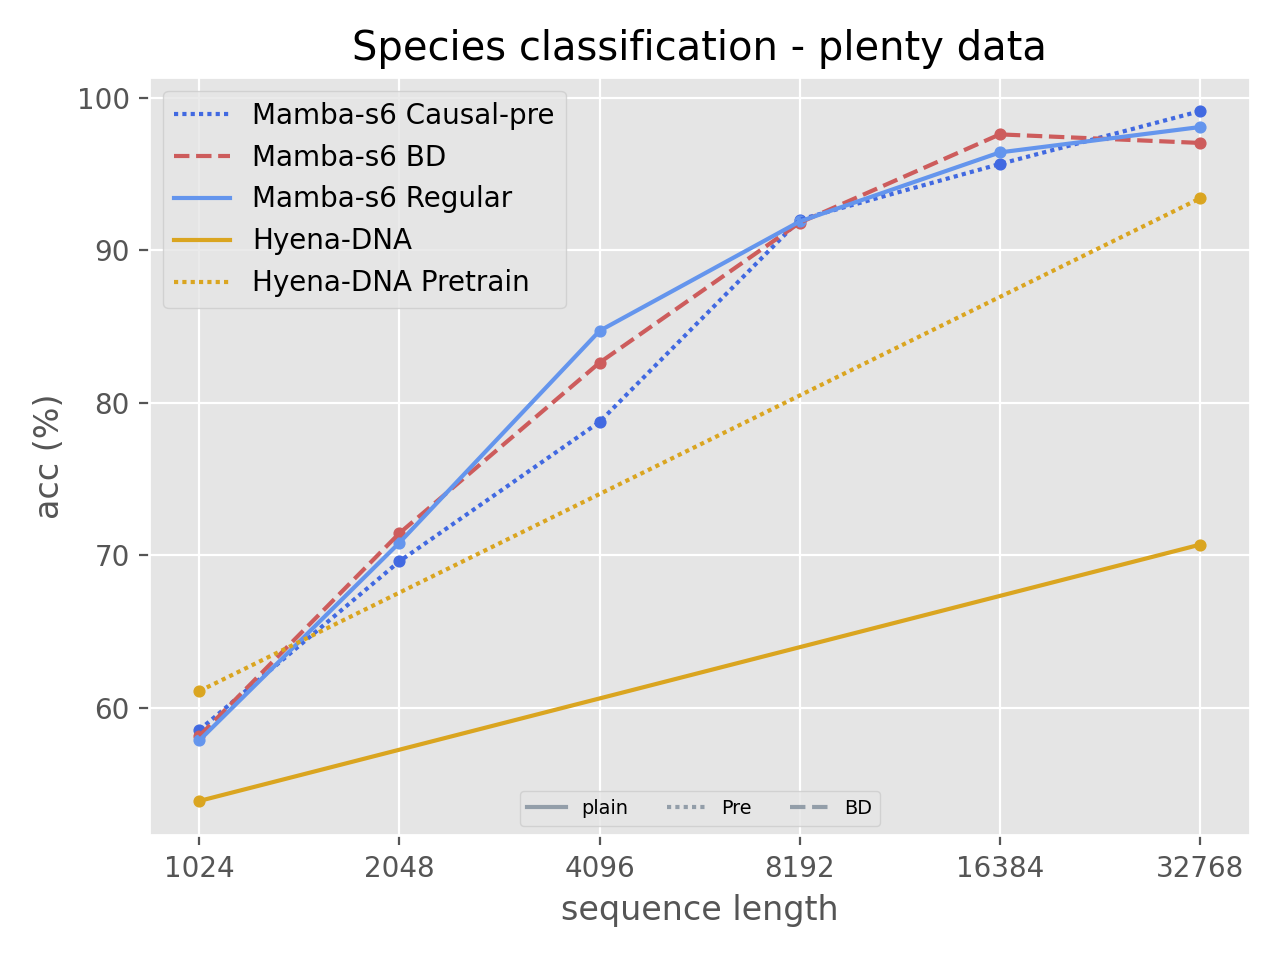

Data behind this chart, as committed beside it:
Name, State, Notes, User, Tags, Created, Runtime, Sweep, b, d_model, d_state, data, dropout, lr, model, n_layer, n_params, weight_decay, loss, test acc, train acc, val acc
MambaModel_s6_32768_[]_pretrained, finished, -, , , 2024-05-01T19:10:55.000Z, 4140, , 32, 116, 16, Species_v1, 0, 0.0003125, MambaModel_s6_32768_[]_pretrained, 6, 586037, 0, 0.03341, 0.9912, 0.989, 0.9824
MambaModel_s6_1024_[]_pretrained, finished, -, , , 2024-05-01T14:53:25.000Z, 494, , 32, 116, 16, Species_v1, 0, 0.0002, MambaModel_s6_1024_[]_pretrained, 6, 586037, 0, 0.9599, 0.5855, 0.5781, 0.5757
MambaModel_s6_1024_[]_BIMODULE, finished, -, , , 2024-05-01T14:11:46.000Z, 832, , 32, 104, 16, Species_v1, 0, 0.001, MambaModel_s6_1024_[]_BIMODULE, 6, 564101, 0, 0.9641, 0.5815, 0.5742, 0.5701
MambaModel_s6_1024_[], finished, -, , , 2024-05-01T13:03:33.000Z, 279, , 32, 116, 16, Species_v1, 0, 0.001, MambaModel_s6_1024_[], 6, 586037, 0, 0.9766, 0.5787, 0.5745, 0.5839
MambaModel s6_32768[], finished, -, , , 2024-04-10T12:24:34.000Z, 4070, , 32, 116, 16, Species_v1, 0, 0.00004125, MambaModel s6_32768[], 6, 586856, 0, 0.06105, 0.9808, 0.9824, 
MambaModel s6_32768[]_BIMODULE, finished, -, , , 2024-04-10T10:15:29.000Z, 5016, , 32, 78, 16, Species_v1, 0, 0.00004125, MambaModel s6_32768[]_BIMODULE, 6, 562158, 0, 0.08815, 0.9704, 0.981, 
MambaModel s6_16384[]_tied_BIMODULE, finished, -, , , 2024-04-10T02:52:02.000Z, 3555, , 64, 104, 16, Species_v1, 0, 0.000125, MambaModel s6_16384[]_tied_BIMODULE, 6, 564836, 0, 0.07099, 0.976, 0.9763, 
MambaModel s6_8192[]_tied_BIMODULE, finished, -, , , 2024-04-10T01:44:38.000Z, 1651, , 64, 104, 16, Species_v1, 0, 0.00025, MambaModel s6_8192[]_tied_BIMODULE, 6, 564836, 0, 0.1891, 0.9181, 0.9262, 
MambaModel s6_4096[]_tied_BIMODULE, finished, -, , , 2024-04-10T01:12:06.000Z, 842, , 64, 104, 16, Species_v1, 0, 0.0005, MambaModel s6_4096[]_tied_BIMODULE, 6, 564836, 0, 0.3893, 0.8263, 0.8402, 
MambaModel s6_2048[]_tied_BIMODULE, finished, -, , , 2024-04-10T00:55:05.000Z, 455, , 64, 104, 16, Species_v1, 0, 0.001, MambaModel s6_2048[]_tied_BIMODULE, 6, 564836, 0, 0.6846, 0.7145, 0.7079, 
MambaModel s6_16384[], finished, -, , , 2024-04-09T23:06:26.000Z, 2242, , 64, 116, 16, Species_v1, 0, 0.000125, MambaModel s6_16384[], 6, 586856, 0, 0.08704, 0.9641, 0.971, 
MambaModel s6_16384[]_pretrained, finished, -, , , 2024-04-09T22:03:50.000Z, 2244, , 64, 116, 16, Species_v1, 0, 0.000125, MambaModel s6_16384[]_pretrained, 6, 586856, 0, 0.1153, 0.9565, 0.9602, 
MambaModel s6_8192[], finished, -, , , 2024-04-09T18:47:56.000Z, 951, , 64, 116, 16, Species_v1, 0, 0.00025, MambaModel s6_8192[], 6, 586856, 0, 0.2142, 0.9189, 0.9188, 
MambaModel s6_4096[], finished, -, , , 2024-04-09T18:28:55.000Z, 497, , 64, 116, 16, Species_v1, 0, 0.0005, MambaModel s6_4096[], 6, 586856, 0, 0.4039, 0.8472, 0.8371, 
MambaModel s6_2048[], finished, -, , , 2024-04-09T18:18:42.000Z, 276, , 64, 116, 16, Species_v1, 0, 0.001, MambaModel s6_2048[], 6, 586856, 0, 0.7049, 0.7083, 0.7026, 
MambaModel s6_8192_pretrained[], finished, -, , , 2024-04-09T17:59:43.000Z, 952, , 64, 116, 16, Species_v1, 0, 0.00025, MambaModel s6_8192[], 6, 586856, 0, 0.2201, 0.9201, 0.9158, 
MambaModel s6_4096_pretrained[], finished, -, , , 2024-04-09T17:14:04.000Z, 496, , 64, 116, 16, Species_v1, 0, 0.0005, MambaModel s6_4096[], 6, 586856, 0, 0.4475, 0.7875, 0.8166, 
MambaModel s6_2048_pretrained[], finished, -, , , 2024-04-09T16:49:54.000Z, 278, , 64, 116, 16, Species_v1, 0, 0.001, MambaModel s6_2048[], 6, 586856, 0, 0.7253, 0.6961, 0.6885, 
